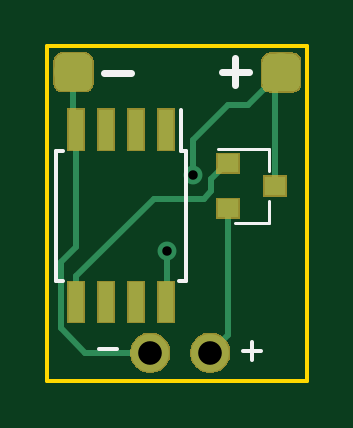
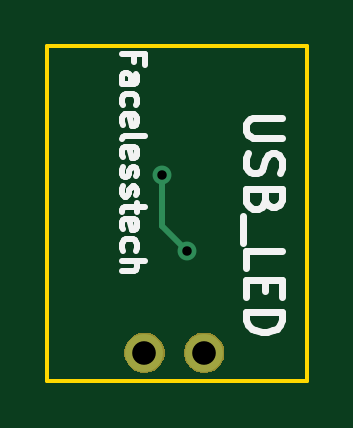
Circuit board: 8 layer files. Board 11.0 x 14.1 mm.
- bottom_copper: tiny_usb_charger-B.Cu.gbr (1137 bytes)
- bottom_mask: tiny_usb_charger-B.Mask.gbr (2295 bytes)
- bottom_silk: tiny_usb_charger-B.SilkS.gbr (5808 bytes)
- outline: tiny_usb_charger-Edge.Cuts.gbr (729 bytes)
- top_copper: tiny_usb_charger-F.Cu.gbr (7286 bytes)
- top_mask: tiny_usb_charger-F.Mask.gbr (5975 bytes)
- top_silk: tiny_usb_charger-F.SilkS.gbr (1525 bytes)
- drill: tiny_usb_charger-PTH.drl (115 bytes)

=== bottom_copper: tiny_usb_charger-B.Cu.gbr ===
G04 #@! TF.GenerationSoftware,KiCad,Pcbnew,5.0.2+dfsg1-1~bpo9+1*
G04 #@! TF.CreationDate,2020-10-06T20:20:49+01:00*
G04 #@! TF.ProjectId,tiny_usb_charger,74696e79-5f75-4736-925f-636861726765,rev?*
G04 #@! TF.SameCoordinates,Original*
G04 #@! TF.FileFunction,Copper,L2,Bot*
G04 #@! TF.FilePolarity,Positive*
%FSLAX46Y46*%
G04 Gerber Fmt 4.6, Leading zero omitted, Abs format (unit mm)*
G04 Created by KiCad (PCBNEW 5.0.2+dfsg1-1~bpo9+1) date Tue 06 Oct 2020 20:20:49 BST*
%MOMM*%
%LPD*%
G01*
G04 APERTURE LIST*
G04 #@! TA.AperFunction,ComponentPad*
%ADD10C,1.600000*%
G04 #@! TD*
G04 #@! TA.AperFunction,ViaPad*
%ADD11C,0.800000*%
G04 #@! TD*
G04 #@! TA.AperFunction,Conductor*
%ADD12C,0.250000*%
G04 #@! TD*
G04 APERTURE END LIST*
D10*
G04 #@! TO.P,D1,2*
G04 #@! TO.N,Net-(D1-Pad2)*
X151239220Y-99301300D03*
G04 #@! TO.P,D1,1*
G04 #@! TO.N,Net-(D1-Pad1)*
X148704300Y-99301300D03*
G04 #@! TD*
D11*
G04 #@! TO.N,Net-(U1-Pad8)*
X150507700Y-91782900D03*
X149428200Y-94996000D03*
G04 #@! TD*
D12*
G04 #@! TO.N,Net-(U1-Pad8)*
X150507700Y-93916500D02*
X149428200Y-94996000D01*
X150507700Y-91782900D02*
X150507700Y-93916500D01*
G04 #@! TD*
M02*

=== bottom_mask: tiny_usb_charger-B.Mask.gbr ===
G04 #@! TF.GenerationSoftware,KiCad,Pcbnew,5.0.2+dfsg1-1~bpo9+1*
G04 #@! TF.CreationDate,2020-10-06T20:20:49+01:00*
G04 #@! TF.ProjectId,tiny_usb_charger,74696e79-5f75-4736-925f-636861726765,rev?*
G04 #@! TF.SameCoordinates,Original*
G04 #@! TF.FileFunction,Soldermask,Bot*
G04 #@! TF.FilePolarity,Negative*
%FSLAX46Y46*%
G04 Gerber Fmt 4.6, Leading zero omitted, Abs format (unit mm)*
G04 Created by KiCad (PCBNEW 5.0.2+dfsg1-1~bpo9+1) date Tue 06 Oct 2020 20:20:49 BST*
%MOMM*%
%LPD*%
G01*
G04 APERTURE LIST*
%ADD10C,0.100000*%
G04 APERTURE END LIST*
D10*
G36*
X151487448Y-98483003D02*
X151642320Y-98547153D01*
X151781701Y-98640285D01*
X151900235Y-98758819D01*
X151993367Y-98898200D01*
X152057517Y-99053072D01*
X152090220Y-99217484D01*
X152090220Y-99385116D01*
X152057517Y-99549528D01*
X151993367Y-99704400D01*
X151900235Y-99843781D01*
X151781701Y-99962315D01*
X151642320Y-100055447D01*
X151487448Y-100119597D01*
X151323036Y-100152300D01*
X151155404Y-100152300D01*
X150990992Y-100119597D01*
X150836120Y-100055447D01*
X150696739Y-99962315D01*
X150578205Y-99843781D01*
X150485073Y-99704400D01*
X150420923Y-99549528D01*
X150388220Y-99385116D01*
X150388220Y-99217484D01*
X150420923Y-99053072D01*
X150485073Y-98898200D01*
X150578205Y-98758819D01*
X150696739Y-98640285D01*
X150836120Y-98547153D01*
X150990992Y-98483003D01*
X151155404Y-98450300D01*
X151323036Y-98450300D01*
X151487448Y-98483003D01*
X151487448Y-98483003D01*
G37*
G36*
X148952528Y-98483003D02*
X149107400Y-98547153D01*
X149246781Y-98640285D01*
X149365315Y-98758819D01*
X149458447Y-98898200D01*
X149522597Y-99053072D01*
X149555300Y-99217484D01*
X149555300Y-99385116D01*
X149522597Y-99549528D01*
X149458447Y-99704400D01*
X149365315Y-99843781D01*
X149246781Y-99962315D01*
X149107400Y-100055447D01*
X148952528Y-100119597D01*
X148788116Y-100152300D01*
X148620484Y-100152300D01*
X148456072Y-100119597D01*
X148301200Y-100055447D01*
X148161819Y-99962315D01*
X148043285Y-99843781D01*
X147950153Y-99704400D01*
X147886003Y-99549528D01*
X147853300Y-99385116D01*
X147853300Y-99217484D01*
X147886003Y-99053072D01*
X147950153Y-98898200D01*
X148043285Y-98758819D01*
X148161819Y-98640285D01*
X148301200Y-98547153D01*
X148456072Y-98483003D01*
X148620484Y-98450300D01*
X148788116Y-98450300D01*
X148952528Y-98483003D01*
X148952528Y-98483003D01*
G37*
M02*

=== bottom_silk: tiny_usb_charger-B.SilkS.gbr ===
G04 #@! TF.GenerationSoftware,KiCad,Pcbnew,5.0.2+dfsg1-1~bpo9+1*
G04 #@! TF.CreationDate,2020-10-06T20:20:49+01:00*
G04 #@! TF.ProjectId,tiny_usb_charger,74696e79-5f75-4736-925f-636861726765,rev?*
G04 #@! TF.SameCoordinates,Original*
G04 #@! TF.FileFunction,Legend,Bot*
G04 #@! TF.FilePolarity,Positive*
%FSLAX46Y46*%
G04 Gerber Fmt 4.6, Leading zero omitted, Abs format (unit mm)*
G04 Created by KiCad (PCBNEW 5.0.2+dfsg1-1~bpo9+1) date Tue 06 Oct 2020 20:20:49 BST*
%MOMM*%
%LPD*%
G01*
G04 APERTURE LIST*
%ADD10C,0.250000*%
%ADD11C,0.300000*%
G04 APERTURE END LIST*
D10*
X151680871Y-86974942D02*
X151680871Y-86641609D01*
X152204680Y-86641609D02*
X151204680Y-86641609D01*
X151204680Y-87117800D01*
X152204680Y-87927323D02*
X151680871Y-87927323D01*
X151585633Y-87879704D01*
X151538014Y-87784466D01*
X151538014Y-87593990D01*
X151585633Y-87498752D01*
X152157061Y-87927323D02*
X152204680Y-87832085D01*
X152204680Y-87593990D01*
X152157061Y-87498752D01*
X152061823Y-87451133D01*
X151966585Y-87451133D01*
X151871347Y-87498752D01*
X151823728Y-87593990D01*
X151823728Y-87832085D01*
X151776109Y-87927323D01*
X152157061Y-88832085D02*
X152204680Y-88736847D01*
X152204680Y-88546371D01*
X152157061Y-88451133D01*
X152109442Y-88403514D01*
X152014204Y-88355895D01*
X151728490Y-88355895D01*
X151633252Y-88403514D01*
X151585633Y-88451133D01*
X151538014Y-88546371D01*
X151538014Y-88736847D01*
X151585633Y-88832085D01*
X152157061Y-89641609D02*
X152204680Y-89546371D01*
X152204680Y-89355895D01*
X152157061Y-89260657D01*
X152061823Y-89213038D01*
X151680871Y-89213038D01*
X151585633Y-89260657D01*
X151538014Y-89355895D01*
X151538014Y-89546371D01*
X151585633Y-89641609D01*
X151680871Y-89689228D01*
X151776109Y-89689228D01*
X151871347Y-89213038D01*
X152204680Y-90260657D02*
X152157061Y-90165419D01*
X152061823Y-90117800D01*
X151204680Y-90117800D01*
X152157061Y-91022561D02*
X152204680Y-90927323D01*
X152204680Y-90736847D01*
X152157061Y-90641609D01*
X152061823Y-90593990D01*
X151680871Y-90593990D01*
X151585633Y-90641609D01*
X151538014Y-90736847D01*
X151538014Y-90927323D01*
X151585633Y-91022561D01*
X151680871Y-91070180D01*
X151776109Y-91070180D01*
X151871347Y-90593990D01*
X152157061Y-91451133D02*
X152204680Y-91546371D01*
X152204680Y-91736847D01*
X152157061Y-91832085D01*
X152061823Y-91879704D01*
X152014204Y-91879704D01*
X151918966Y-91832085D01*
X151871347Y-91736847D01*
X151871347Y-91593990D01*
X151823728Y-91498752D01*
X151728490Y-91451133D01*
X151680871Y-91451133D01*
X151585633Y-91498752D01*
X151538014Y-91593990D01*
X151538014Y-91736847D01*
X151585633Y-91832085D01*
X152157061Y-92260657D02*
X152204680Y-92355895D01*
X152204680Y-92546371D01*
X152157061Y-92641609D01*
X152061823Y-92689228D01*
X152014204Y-92689228D01*
X151918966Y-92641609D01*
X151871347Y-92546371D01*
X151871347Y-92403514D01*
X151823728Y-92308276D01*
X151728490Y-92260657D01*
X151680871Y-92260657D01*
X151585633Y-92308276D01*
X151538014Y-92403514D01*
X151538014Y-92546371D01*
X151585633Y-92641609D01*
X151538014Y-92974942D02*
X151538014Y-93355895D01*
X151204680Y-93117800D02*
X152061823Y-93117800D01*
X152157061Y-93165419D01*
X152204680Y-93260657D01*
X152204680Y-93355895D01*
X152157061Y-94070180D02*
X152204680Y-93974942D01*
X152204680Y-93784466D01*
X152157061Y-93689228D01*
X152061823Y-93641609D01*
X151680871Y-93641609D01*
X151585633Y-93689228D01*
X151538014Y-93784466D01*
X151538014Y-93974942D01*
X151585633Y-94070180D01*
X151680871Y-94117800D01*
X151776109Y-94117800D01*
X151871347Y-93641609D01*
X152157061Y-94974942D02*
X152204680Y-94879704D01*
X152204680Y-94689228D01*
X152157061Y-94593990D01*
X152109442Y-94546371D01*
X152014204Y-94498752D01*
X151728490Y-94498752D01*
X151633252Y-94546371D01*
X151585633Y-94593990D01*
X151538014Y-94689228D01*
X151538014Y-94879704D01*
X151585633Y-94974942D01*
X152204680Y-95403514D02*
X151204680Y-95403514D01*
X152204680Y-95832085D02*
X151680871Y-95832085D01*
X151585633Y-95784466D01*
X151538014Y-95689228D01*
X151538014Y-95546371D01*
X151585633Y-95451133D01*
X151633252Y-95403514D01*
D11*
X145419071Y-89353000D02*
X146633357Y-89353000D01*
X146776214Y-89424428D01*
X146847642Y-89495857D01*
X146919071Y-89638714D01*
X146919071Y-89924428D01*
X146847642Y-90067285D01*
X146776214Y-90138714D01*
X146633357Y-90210142D01*
X145419071Y-90210142D01*
X146847642Y-90853000D02*
X146919071Y-91067285D01*
X146919071Y-91424428D01*
X146847642Y-91567285D01*
X146776214Y-91638714D01*
X146633357Y-91710142D01*
X146490500Y-91710142D01*
X146347642Y-91638714D01*
X146276214Y-91567285D01*
X146204785Y-91424428D01*
X146133357Y-91138714D01*
X146061928Y-90995857D01*
X145990500Y-90924428D01*
X145847642Y-90853000D01*
X145704785Y-90853000D01*
X145561928Y-90924428D01*
X145490500Y-90995857D01*
X145419071Y-91138714D01*
X145419071Y-91495857D01*
X145490500Y-91710142D01*
X146133357Y-92853000D02*
X146204785Y-93067285D01*
X146276214Y-93138714D01*
X146419071Y-93210142D01*
X146633357Y-93210142D01*
X146776214Y-93138714D01*
X146847642Y-93067285D01*
X146919071Y-92924428D01*
X146919071Y-92353000D01*
X145419071Y-92353000D01*
X145419071Y-92853000D01*
X145490500Y-92995857D01*
X145561928Y-93067285D01*
X145704785Y-93138714D01*
X145847642Y-93138714D01*
X145990500Y-93067285D01*
X146061928Y-92995857D01*
X146133357Y-92853000D01*
X146133357Y-92353000D01*
X147061928Y-93495857D02*
X147061928Y-94638714D01*
X146919071Y-95710142D02*
X146919071Y-94995857D01*
X145419071Y-94995857D01*
X146133357Y-96210142D02*
X146133357Y-96710142D01*
X146919071Y-96924428D02*
X146919071Y-96210142D01*
X145419071Y-96210142D01*
X145419071Y-96924428D01*
X146919071Y-97567285D02*
X145419071Y-97567285D01*
X145419071Y-97924428D01*
X145490500Y-98138714D01*
X145633357Y-98281571D01*
X145776214Y-98353000D01*
X146061928Y-98424428D01*
X146276214Y-98424428D01*
X146561928Y-98353000D01*
X146704785Y-98281571D01*
X146847642Y-98138714D01*
X146919071Y-97924428D01*
X146919071Y-97567285D01*
M02*

=== outline: tiny_usb_charger-Edge.Cuts.gbr ===
G04 #@! TF.GenerationSoftware,KiCad,Pcbnew,5.0.2+dfsg1-1~bpo9+1*
G04 #@! TF.CreationDate,2020-10-06T20:20:49+01:00*
G04 #@! TF.ProjectId,tiny_usb_charger,74696e79-5f75-4736-925f-636861726765,rev?*
G04 #@! TF.SameCoordinates,Original*
G04 #@! TF.FileFunction,Profile,NP*
%FSLAX46Y46*%
G04 Gerber Fmt 4.6, Leading zero omitted, Abs format (unit mm)*
G04 Created by KiCad (PCBNEW 5.0.2+dfsg1-1~bpo9+1) date Tue 06 Oct 2020 20:20:49 BST*
%MOMM*%
%LPD*%
G01*
G04 APERTURE LIST*
%ADD10C,0.150000*%
G04 APERTURE END LIST*
D10*
X144348200Y-100482400D02*
X155346400Y-100482400D01*
X144348200Y-86334600D02*
X155346400Y-86334600D01*
X144348200Y-100482400D02*
X144348200Y-86334600D01*
X155346400Y-86334600D02*
X155346400Y-100482400D01*
M02*

=== top_copper: tiny_usb_charger-F.Cu.gbr (7286 bytes, source omitted) ===
=== top_mask: tiny_usb_charger-F.Mask.gbr ===
G04 #@! TF.GenerationSoftware,KiCad,Pcbnew,5.0.2+dfsg1-1~bpo9+1*
G04 #@! TF.CreationDate,2020-10-06T20:20:49+01:00*
G04 #@! TF.ProjectId,tiny_usb_charger,74696e79-5f75-4736-925f-636861726765,rev?*
G04 #@! TF.SameCoordinates,Original*
G04 #@! TF.FileFunction,Soldermask,Top*
G04 #@! TF.FilePolarity,Negative*
%FSLAX46Y46*%
G04 Gerber Fmt 4.6, Leading zero omitted, Abs format (unit mm)*
G04 Created by KiCad (PCBNEW 5.0.2+dfsg1-1~bpo9+1) date Tue 06 Oct 2020 20:20:49 BST*
%MOMM*%
%LPD*%
G01*
G04 APERTURE LIST*
%ADD10C,0.100000*%
G04 APERTURE END LIST*
D10*
G36*
X148952528Y-98483003D02*
X149107400Y-98547153D01*
X149246781Y-98640285D01*
X149365315Y-98758819D01*
X149458447Y-98898200D01*
X149522597Y-99053072D01*
X149555300Y-99217484D01*
X149555300Y-99385116D01*
X149522597Y-99549528D01*
X149458447Y-99704400D01*
X149365315Y-99843781D01*
X149246781Y-99962315D01*
X149107400Y-100055447D01*
X148952528Y-100119597D01*
X148788116Y-100152300D01*
X148620484Y-100152300D01*
X148456072Y-100119597D01*
X148301200Y-100055447D01*
X148161819Y-99962315D01*
X148043285Y-99843781D01*
X147950153Y-99704400D01*
X147886003Y-99549528D01*
X147853300Y-99385116D01*
X147853300Y-99217484D01*
X147886003Y-99053072D01*
X147950153Y-98898200D01*
X148043285Y-98758819D01*
X148161819Y-98640285D01*
X148301200Y-98547153D01*
X148456072Y-98483003D01*
X148620484Y-98450300D01*
X148788116Y-98450300D01*
X148952528Y-98483003D01*
X148952528Y-98483003D01*
G37*
G36*
X151487448Y-98483003D02*
X151642320Y-98547153D01*
X151781701Y-98640285D01*
X151900235Y-98758819D01*
X151993367Y-98898200D01*
X152057517Y-99053072D01*
X152090220Y-99217484D01*
X152090220Y-99385116D01*
X152057517Y-99549528D01*
X151993367Y-99704400D01*
X151900235Y-99843781D01*
X151781701Y-99962315D01*
X151642320Y-100055447D01*
X151487448Y-100119597D01*
X151323036Y-100152300D01*
X151155404Y-100152300D01*
X150990992Y-100119597D01*
X150836120Y-100055447D01*
X150696739Y-99962315D01*
X150578205Y-99843781D01*
X150485073Y-99704400D01*
X150420923Y-99549528D01*
X150388220Y-99385116D01*
X150388220Y-99217484D01*
X150420923Y-99053072D01*
X150485073Y-98898200D01*
X150578205Y-98758819D01*
X150696739Y-98640285D01*
X150836120Y-98547153D01*
X150990992Y-98483003D01*
X151155404Y-98450300D01*
X151323036Y-98450300D01*
X151487448Y-98483003D01*
X151487448Y-98483003D01*
G37*
G36*
X149753400Y-98061100D02*
X149001400Y-98061100D01*
X149001400Y-96259100D01*
X149753400Y-96259100D01*
X149753400Y-98061100D01*
X149753400Y-98061100D01*
G37*
G36*
X148483400Y-98061100D02*
X147731400Y-98061100D01*
X147731400Y-96259100D01*
X148483400Y-96259100D01*
X148483400Y-98061100D01*
X148483400Y-98061100D01*
G37*
G36*
X147213400Y-98061100D02*
X146461400Y-98061100D01*
X146461400Y-96259100D01*
X147213400Y-96259100D01*
X147213400Y-98061100D01*
X147213400Y-98061100D01*
G37*
G36*
X145943400Y-98061100D02*
X145191400Y-98061100D01*
X145191400Y-96259100D01*
X145943400Y-96259100D01*
X145943400Y-98061100D01*
X145943400Y-98061100D01*
G37*
G36*
X152485200Y-93641100D02*
X151483200Y-93641100D01*
X151483200Y-92739100D01*
X152485200Y-92739100D01*
X152485200Y-93641100D01*
X152485200Y-93641100D01*
G37*
G36*
X154485200Y-92691100D02*
X153483200Y-92691100D01*
X153483200Y-91789100D01*
X154485200Y-91789100D01*
X154485200Y-92691100D01*
X154485200Y-92691100D01*
G37*
G36*
X152485200Y-91741100D02*
X151483200Y-91741100D01*
X151483200Y-90839100D01*
X152485200Y-90839100D01*
X152485200Y-91741100D01*
X152485200Y-91741100D01*
G37*
G36*
X149753400Y-90761100D02*
X149001400Y-90761100D01*
X149001400Y-88959100D01*
X149753400Y-88959100D01*
X149753400Y-90761100D01*
X149753400Y-90761100D01*
G37*
G36*
X148483400Y-90761100D02*
X147731400Y-90761100D01*
X147731400Y-88959100D01*
X148483400Y-88959100D01*
X148483400Y-90761100D01*
X148483400Y-90761100D01*
G37*
G36*
X147213400Y-90761100D02*
X146461400Y-90761100D01*
X146461400Y-88959100D01*
X147213400Y-88959100D01*
X147213400Y-90761100D01*
X147213400Y-90761100D01*
G37*
G36*
X145943400Y-90761100D02*
X145191400Y-90761100D01*
X145191400Y-88959100D01*
X145943400Y-88959100D01*
X145943400Y-90761100D01*
X145943400Y-90761100D01*
G37*
G36*
X154805278Y-86593528D02*
X154873264Y-86614151D01*
X154935917Y-86647640D01*
X154990832Y-86692708D01*
X155035900Y-86747623D01*
X155069389Y-86810276D01*
X155090012Y-86878262D01*
X155097580Y-86955100D01*
X155097580Y-87918820D01*
X155090012Y-87995658D01*
X155069389Y-88063644D01*
X155035900Y-88126297D01*
X154990832Y-88181212D01*
X154935917Y-88226280D01*
X154873264Y-88259769D01*
X154805278Y-88280392D01*
X154728440Y-88287960D01*
X153764720Y-88287960D01*
X153687882Y-88280392D01*
X153619896Y-88259769D01*
X153557243Y-88226280D01*
X153502328Y-88181212D01*
X153457260Y-88126297D01*
X153423771Y-88063644D01*
X153403148Y-87995658D01*
X153395580Y-87918820D01*
X153395580Y-86955100D01*
X153403148Y-86878262D01*
X153423771Y-86810276D01*
X153457260Y-86747623D01*
X153502328Y-86692708D01*
X153557243Y-86647640D01*
X153619896Y-86614151D01*
X153687882Y-86593528D01*
X153764720Y-86585960D01*
X154728440Y-86585960D01*
X154805278Y-86593528D01*
X154805278Y-86593528D01*
G37*
G36*
X146011798Y-86583368D02*
X146079784Y-86603991D01*
X146142437Y-86637480D01*
X146197352Y-86682548D01*
X146242420Y-86737463D01*
X146275909Y-86800116D01*
X146296532Y-86868102D01*
X146304100Y-86944940D01*
X146304100Y-87908660D01*
X146296532Y-87985498D01*
X146275909Y-88053484D01*
X146242420Y-88116137D01*
X146197352Y-88171052D01*
X146142437Y-88216120D01*
X146079784Y-88249609D01*
X146011798Y-88270232D01*
X145934960Y-88277800D01*
X144971240Y-88277800D01*
X144894402Y-88270232D01*
X144826416Y-88249609D01*
X144763763Y-88216120D01*
X144708848Y-88171052D01*
X144663780Y-88116137D01*
X144630291Y-88053484D01*
X144609668Y-87985498D01*
X144602100Y-87908660D01*
X144602100Y-86944940D01*
X144609668Y-86868102D01*
X144630291Y-86800116D01*
X144663780Y-86737463D01*
X144708848Y-86682548D01*
X144763763Y-86637480D01*
X144826416Y-86603991D01*
X144894402Y-86583368D01*
X144971240Y-86575800D01*
X145934960Y-86575800D01*
X146011798Y-86583368D01*
X146011798Y-86583368D01*
G37*
M02*

=== top_silk: tiny_usb_charger-F.SilkS.gbr ===
G04 #@! TF.GenerationSoftware,KiCad,Pcbnew,5.0.2+dfsg1-1~bpo9+1*
G04 #@! TF.CreationDate,2020-10-06T20:20:49+01:00*
G04 #@! TF.ProjectId,tiny_usb_charger,74696e79-5f75-4736-925f-636861726765,rev?*
G04 #@! TF.SameCoordinates,Original*
G04 #@! TF.FileFunction,Legend,Top*
G04 #@! TF.FilePolarity,Positive*
%FSLAX46Y46*%
G04 Gerber Fmt 4.6, Leading zero omitted, Abs format (unit mm)*
G04 Created by KiCad (PCBNEW 5.0.2+dfsg1-1~bpo9+1) date Tue 06 Oct 2020 20:20:49 BST*
%MOMM*%
%LPD*%
G01*
G04 APERTURE LIST*
%ADD10C,0.300000*%
%ADD11C,0.150000*%
%ADD12C,0.120000*%
G04 APERTURE END LIST*
D10*
X146735871Y-87445042D02*
X147878728Y-87445042D01*
X151726971Y-87406942D02*
X152869828Y-87406942D01*
X152298400Y-87978371D02*
X152298400Y-86835514D01*
D11*
G04 #@! TO.C,U1*
X150227400Y-90760100D02*
X150022400Y-90760100D01*
X150227400Y-96260100D02*
X149927400Y-96260100D01*
X144717400Y-96260100D02*
X145017400Y-96260100D01*
X144717400Y-90760100D02*
X145017400Y-90760100D01*
X150227400Y-90760100D02*
X150227400Y-96260100D01*
X144717400Y-90760100D02*
X144717400Y-96260100D01*
X150022400Y-90760100D02*
X150022400Y-89010100D01*
D12*
G04 #@! TO.C,U2*
X153744200Y-93820100D02*
X153744200Y-92890100D01*
X153744200Y-90660100D02*
X153744200Y-91590100D01*
X153744200Y-90660100D02*
X151584200Y-90660100D01*
X153744200Y-93820100D02*
X152284200Y-93820100D01*
G04 #@! TO.C,D1*
D11*
X152628647Y-99233028D02*
X153390552Y-99233028D01*
X153009600Y-99613980D02*
X153009600Y-98852076D01*
X146532647Y-99144128D02*
X147294552Y-99144128D01*
G04 #@! TD*
M02*

=== drill: tiny_usb_charger-PTH.drl ===
M48
METRIC,TZ
T1C0.400
T2C1.000
%
G90
G05
T1
X149428Y-94996
X150508Y-91783
T2
X148704Y-99301
X151239Y-99301
T0
M30

